Run: headless pygame with SDL's dummy video driver; simulated clock (each Clock.tick advances the game by its frame time, no real sleeping); random seed 0; keys injected as events and as key.get_pressed() state; no mouse input.
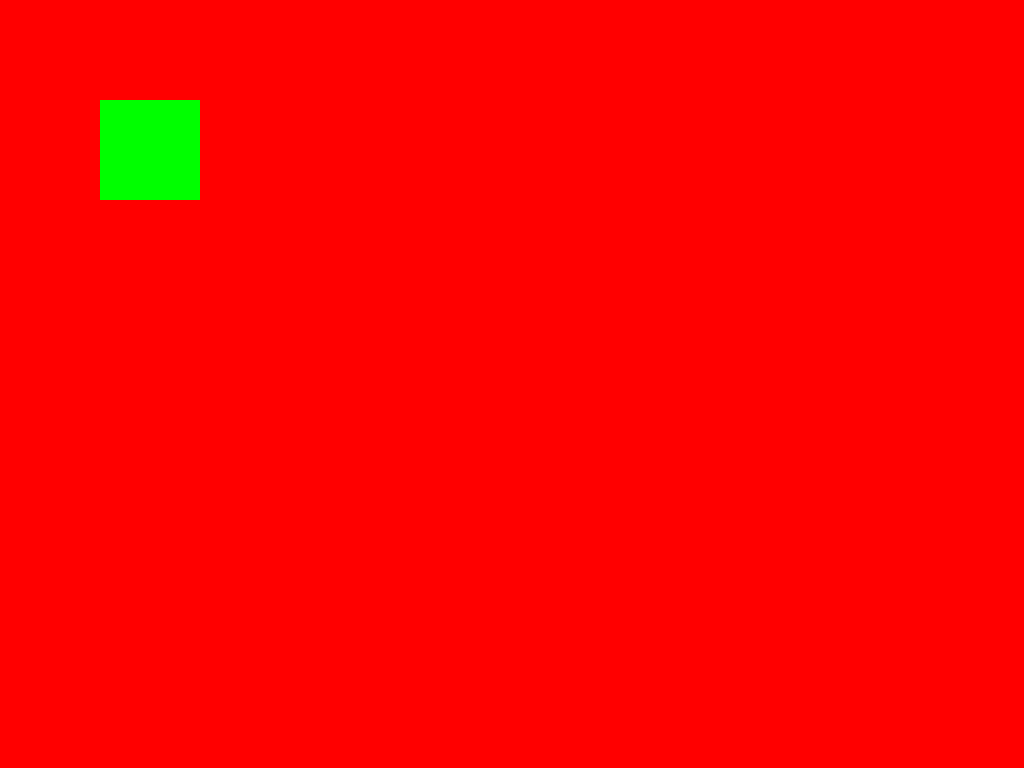
Frame 1 of 4 · flips 1–60 · no input
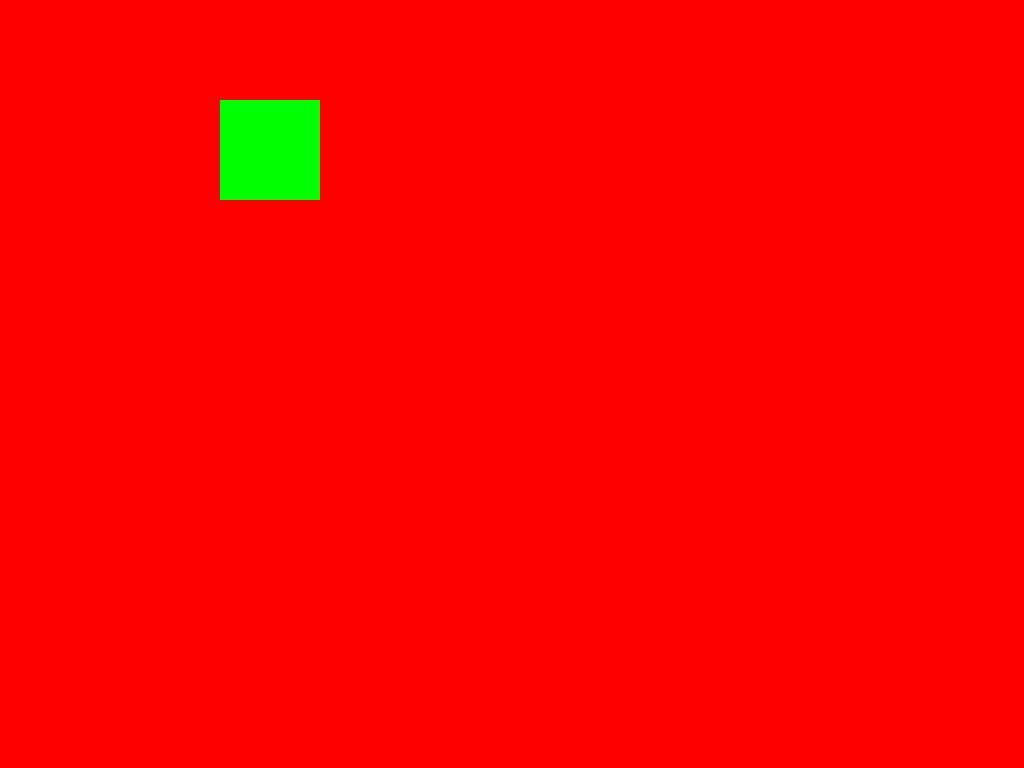
Frame 2 of 4 · flips 61–180 · tapped SPACE, RETURN · held RIGHT (→), D
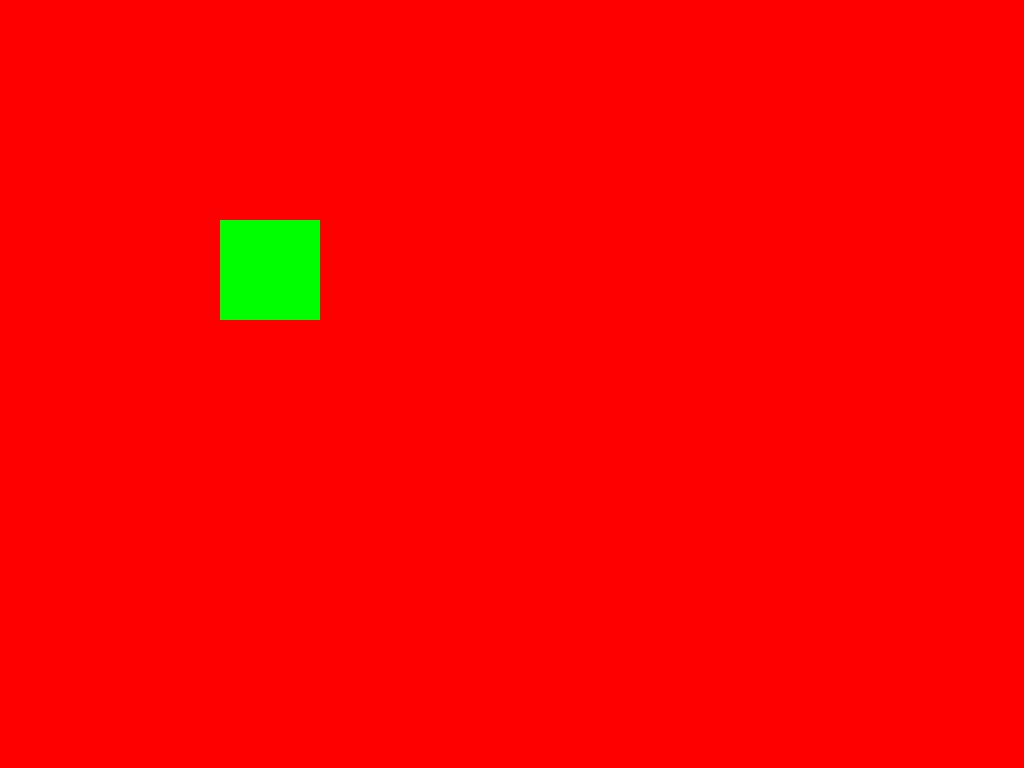
Frame 3 of 4 · flips 181–300 · held DOWN (↓), S
Frame 4 of 4 · flips 301–420 · held LEFT (←), A, UP (↑), W · screen same as frame 1, image omitted

The pygame program that drew these frames:

""" SPEEDY PYGAME SHIZZZZZ LETS RECAP GANG WOOOOOO """

# Imports
import pygame
from pygame.locals import *
import sys

# Initialise libraries
pygame.init()

# Set up colour constants
BLACK = (0, 0, 0)
WHITE = (255, 255, 255)
RED = (255, 0, 0)
GREEN = (0, 255, 0)
BLUE = (0, 0, 255)

# Create a window and clock
FPS_CLOCK = pygame.time.Clock()
FRAME_RATE = 60
# This way is good because it does not change the resolution of the screen but still goes fullscreen
display_inf = pygame.display.Info()
WINDOW = pygame.display.set_mode((display_inf.current_w, display_inf.current_h))

""" 
THE GAME LOOP:
REF1 - Event loop, deals with all events (e.g: key presses and quitting)
REF2 - Processing. Any calculations or updating of values.
REF3 - Draw. Render display items to the screen
REF4 - Update. Refresh screen and tick clocks.
"""
running = True
v_location, h_location = 100, 100
player_speed = 1
cycle_num = 0  # This is used to prevent spamming of commands
while running:
    cycle_num += 1
    
    # Setablish movement variables
    v_movement, h_movement = 0, 0
    # Event loop (REF1)
    for event in pygame.event.get():
        if event.type == QUIT:
            pygame.quit()
            sys.exit()
        elif event.type == KEYDOWN:  # Check for keyboard input
            # If escape pressed, send quit event to queue
            if event.key == K_ESCAPE:
                pygame.event.post(pygame.event.Event(QUIT))

    # Processing (REF2)
    keys = pygame.key.get_pressed()
    if keys[K_a]:
        h_movement = -player_speed
    if keys[K_d]:
        h_movement = player_speed
    if keys[K_w]:
        v_movement = -player_speed
    if keys[K_s]:
        v_movement = player_speed

    h_location += h_movement
    v_location += v_movement

    # Update player speed if 1 or 2 are pressed
    if keys[K_1]:
        player_speed -= 1
    if keys[K_2]:
        player_speed += 1


    # Draw (REF3)
    WINDOW.fill(RED)
    pygame.draw.rect(WINDOW, GREEN, (h_location, v_location, 100, 100))

    # Update (REF4)
    FPS_CLOCK.tick(FRAME_RATE)
    pygame.display.update()
